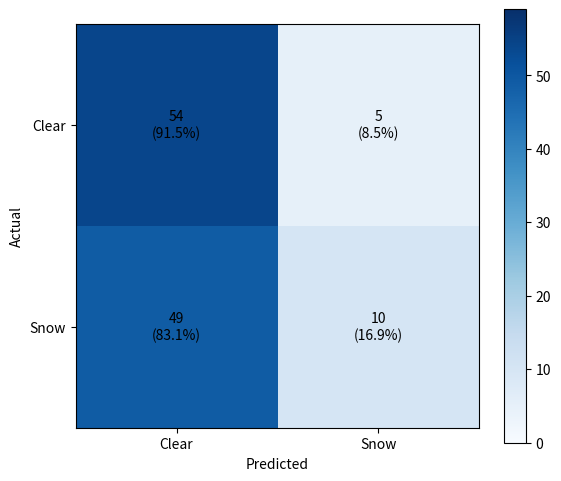
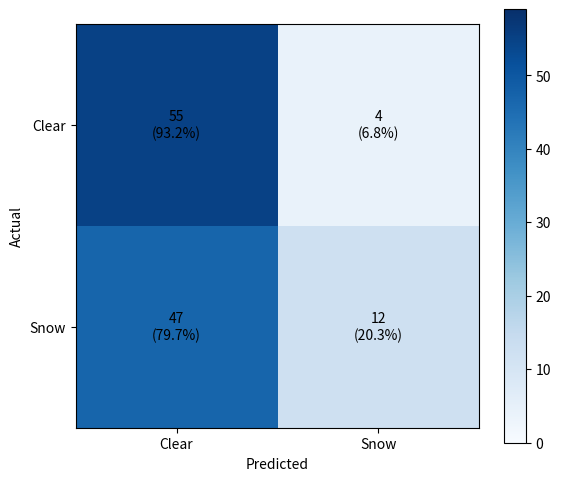
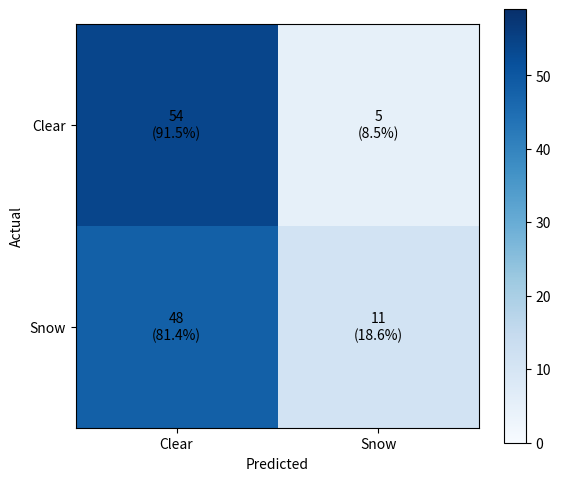

The script that saved these images, in order:
# Adjusting the plots to reflect the percentage out of 59

import matplotlib.pyplot as plt
import numpy as np


# Confusion matrix data

confusion_matrices = {

    "Prediction 1": np.array([[54, 5], [49, 10]]),

    "Prediction 2": np.array([[55, 4], [47, 12]]),

    "Prediction 3": np.array([[54, 5], [48, 11]])

}

# Function to plot a single confusion matrix

def plot_confusion_matrix(matrix, title, total=59):

    plt.figure(figsize=(6, 5))

    plt.imshow(matrix, cmap='Blues', interpolation='nearest', vmin=0, vmax=total)

    plt.colorbar()

    

    # Add text annotations with percentages

    for (j, k), value in np.ndenumerate(matrix):

        percentage = f"{value / total * 100:.1f}%"

        plt.text(k, j, f'{value}\n({percentage})', ha='center', va='center', color='black')

    

    plt.xticks([0, 1], ['Clear', 'Snow'])

    plt.yticks([0, 1], ['Clear', 'Snow'])

    plt.xlabel('Predicted')

    plt.ylabel('Actual')

    plt.tight_layout()

    return plt



# Plot each confusion matrix with the updated scaling

for title, matrix in confusion_matrices.items():

    plot_confusion_matrix(matrix, title)



plt.show()